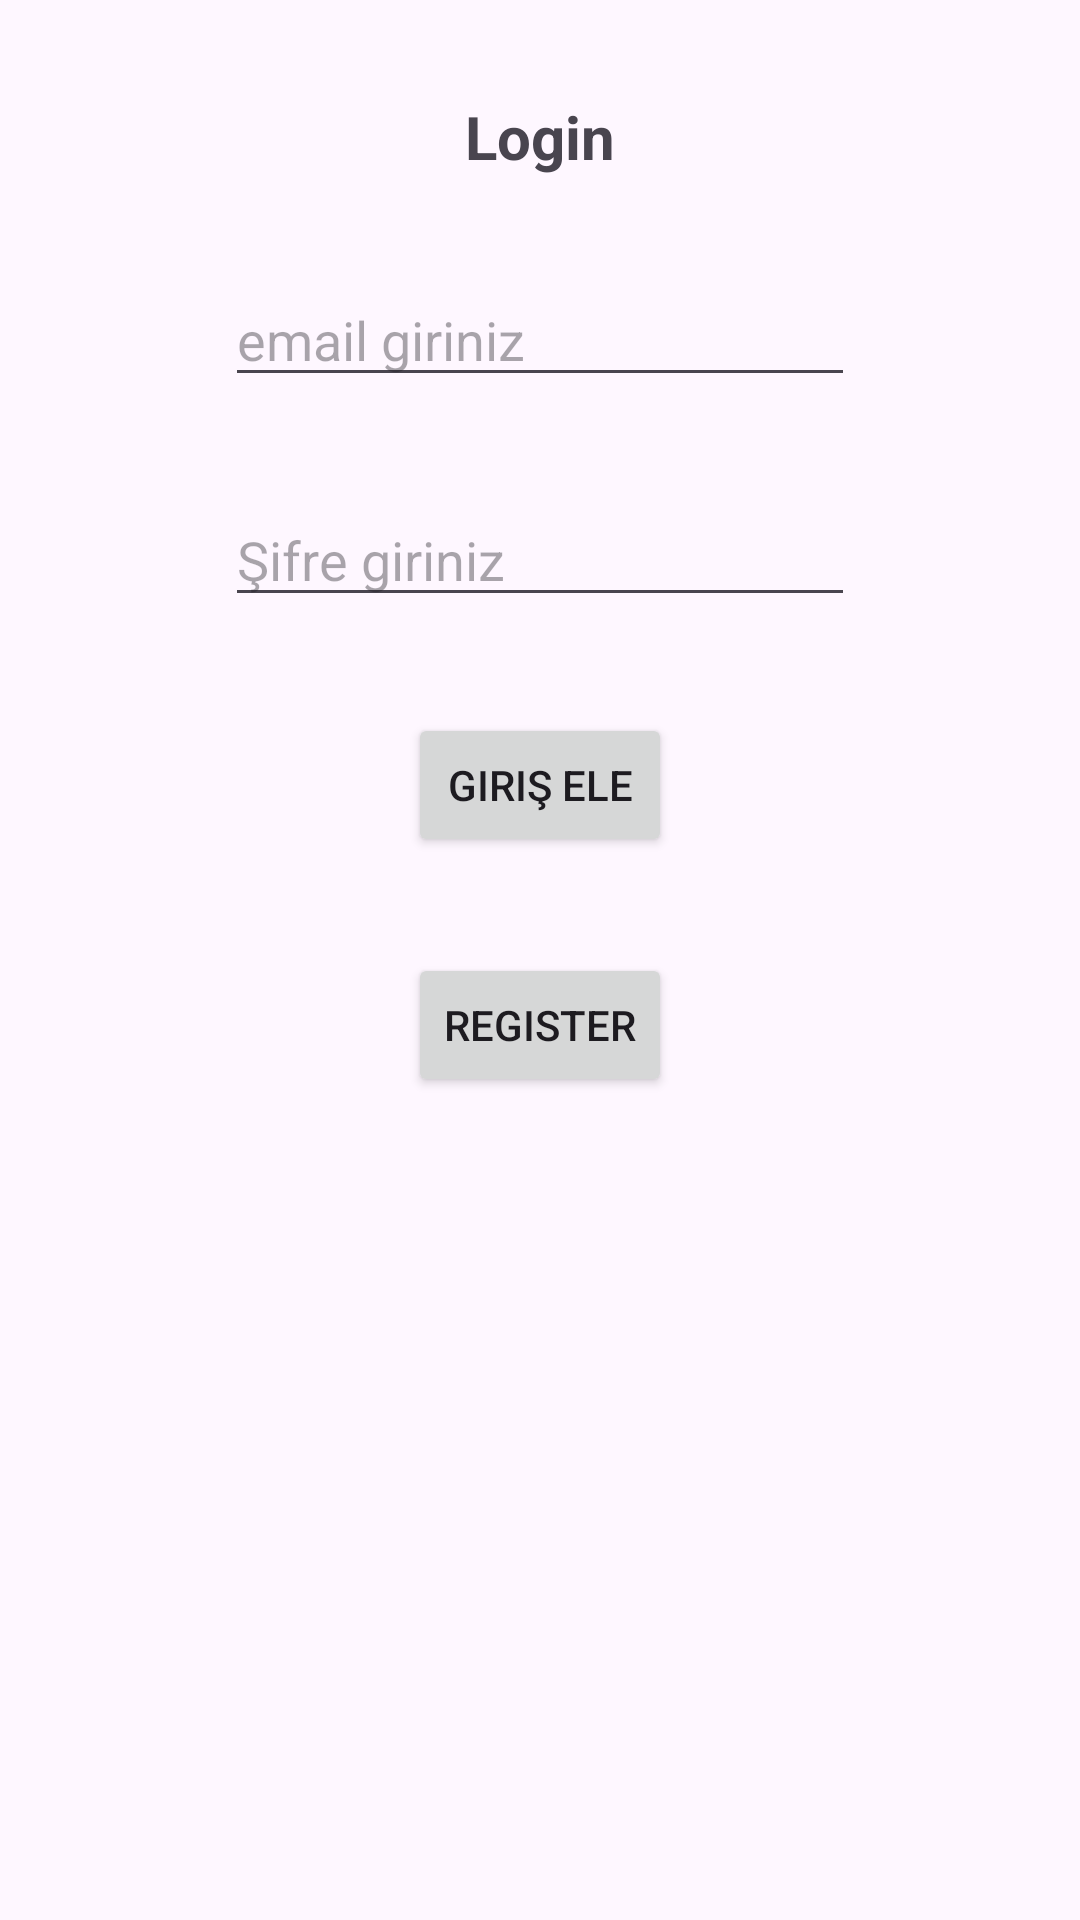

Produce the Android XML layout that renders to this screen, including the resource entries it uses.
<!-- AndroidManifest.xml: application theme Theme.DersRetrofitSon -->
<!-- res/layout/fragment_login.xml -->
<?xml version="1.0" encoding="utf-8"?>
<androidx.constraintlayout.widget.ConstraintLayout xmlns:android="http://schemas.android.com/apk/res/android"
    xmlns:app="http://schemas.android.com/apk/res-auto"
    xmlns:tools="http://schemas.android.com/tools"
    android:layout_width="match_parent"
    android:layout_height="match_parent"
    tools:context=".screen.LoginFragment">


    <EditText
        android:id="@+id/editTextEmail"
        android:layout_width="wrap_content"
        android:layout_height="wrap_content"
        android:layout_marginTop="32dp"
        android:ems="10"
        android:hint="email giriniz"
        android:inputType="textEmailAddress"
        app:layout_constraintEnd_toEndOf="parent"
        app:layout_constraintHorizontal_bias="0.5"
        app:layout_constraintStart_toStartOf="parent"
        app:layout_constraintTop_toBottomOf="@+id/textView3" />

    <TextView
        android:id="@+id/textView3"
        android:layout_width="wrap_content"
        android:layout_height="wrap_content"
        android:layout_marginTop="32dp"
        android:text="Login"
        android:textSize="20sp"
        android:textStyle="bold"
        app:layout_constraintEnd_toEndOf="parent"
        app:layout_constraintHorizontal_bias="0.5"
        app:layout_constraintStart_toStartOf="parent"
        app:layout_constraintTop_toTopOf="parent" />

    <EditText
        android:id="@+id/editTextPassword"
        android:layout_width="wrap_content"
        android:layout_height="wrap_content"
        android:layout_marginTop="32dp"
        android:ems="10"
        android:hint="Şifre giriniz"
        android:inputType="textPassword"
        app:layout_constraintEnd_toEndOf="parent"
        app:layout_constraintHorizontal_bias="0.5"
        app:layout_constraintStart_toStartOf="parent"
        app:layout_constraintTop_toBottomOf="@+id/editTextEmail" />

    <Button
        android:id="@+id/buttonLogin"
        android:layout_width="wrap_content"
        android:layout_height="wrap_content"
        android:layout_marginTop="32dp"
        android:text="Giriş Ele"
        app:layout_constraintEnd_toEndOf="parent"
        app:layout_constraintHorizontal_bias="0.5"
        app:layout_constraintStart_toStartOf="parent"
        app:layout_constraintTop_toBottomOf="@+id/editTextPassword" />

    <Button
        android:id="@+id/buttonRegister"
        android:layout_width="wrap_content"
        android:layout_height="wrap_content"
        android:layout_marginTop="32dp"
        android:text="Register"
        app:layout_constraintEnd_toEndOf="parent"
        app:layout_constraintHorizontal_bias="0.5"
        app:layout_constraintStart_toStartOf="parent"
        app:layout_constraintTop_toBottomOf="@+id/buttonLogin" />

    <ProgressBar
        android:id="@+id/progressBar2"
        style="?android:attr/progressBarStyle"
        android:layout_width="110dp"
        android:layout_height="83dp"
        android:visibility="gone"
        app:layout_constraintBottom_toBottomOf="parent"
        app:layout_constraintEnd_toEndOf="parent"
        app:layout_constraintStart_toStartOf="parent"
        app:layout_constraintTop_toTopOf="parent" />
</androidx.constraintlayout.widget.ConstraintLayout>
<!-- resources referenced by this layout -->
<resources>
  <style name="Theme.DersRetrofitSon" parent="Base.Theme.DersRetrofitSon" />
  <style name="Base.Theme.DersRetrofitSon" parent="Theme.Material3.DayNight.NoActionBar">
          
          
      </style>
</resources>
